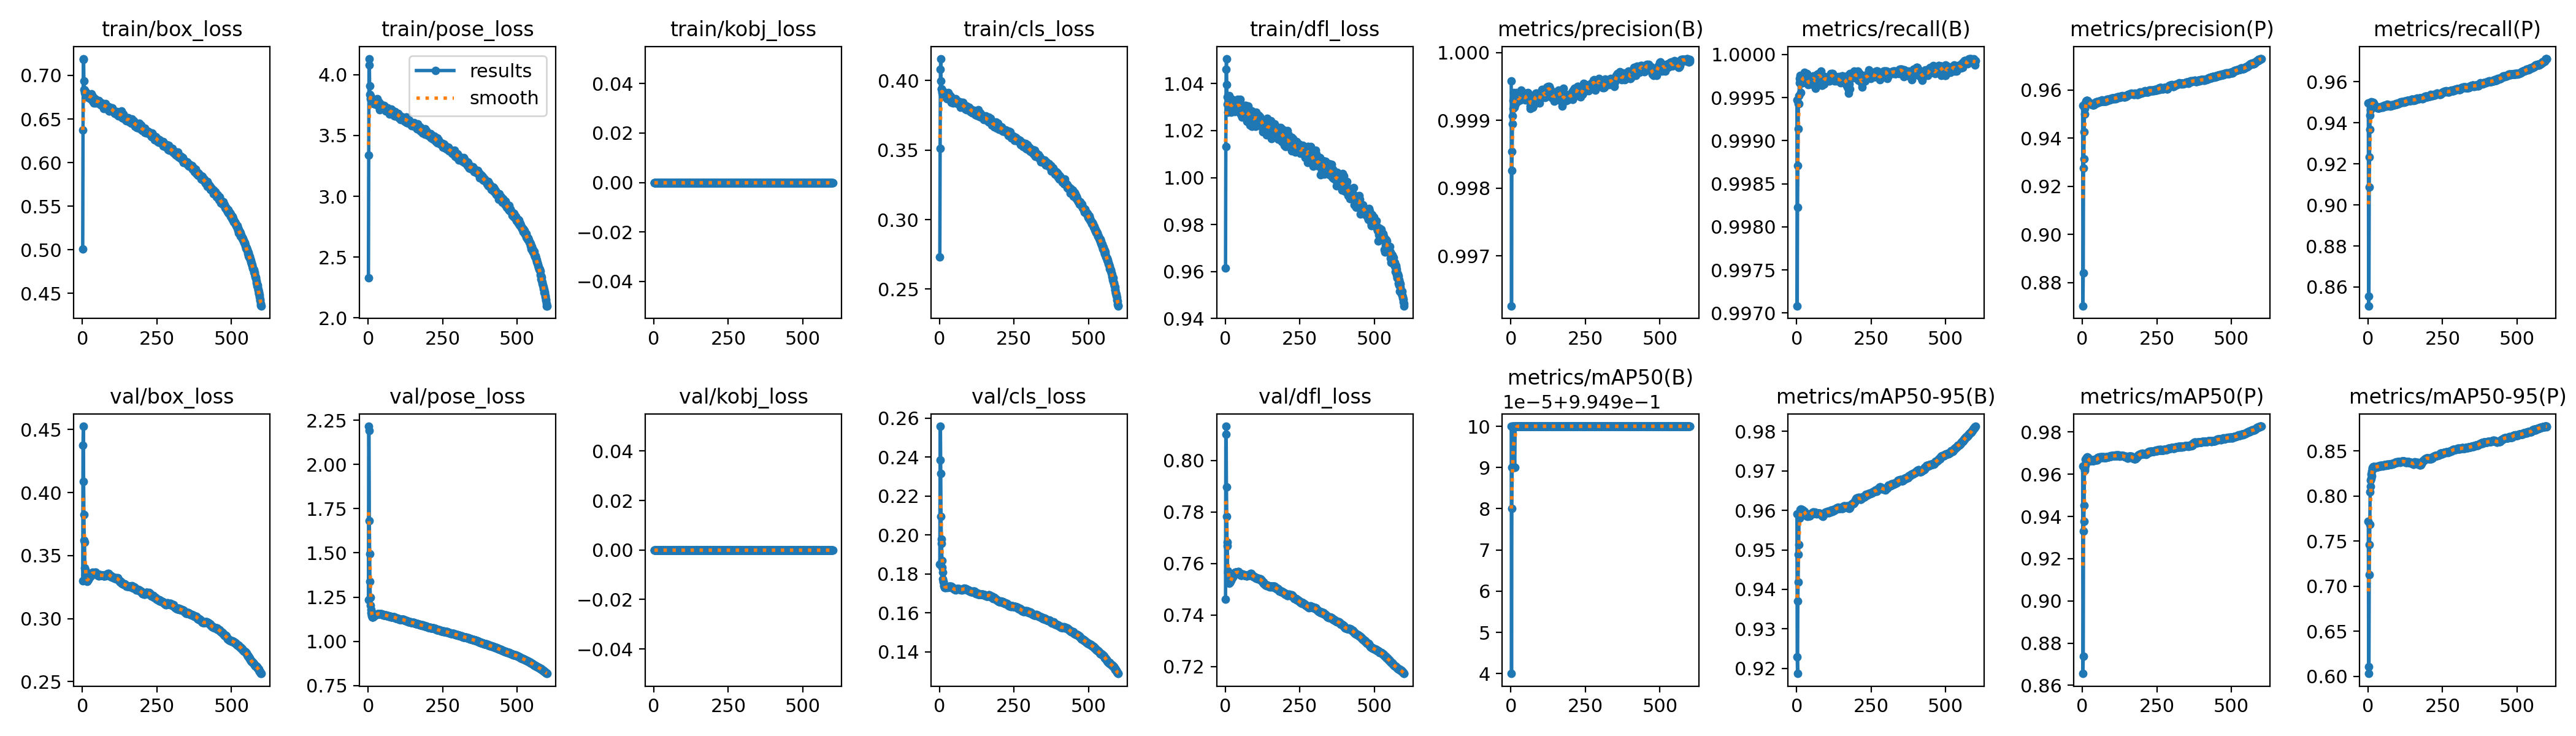

Values plotted in this chart, from the file beside it:
epoch, train/box_loss, train/pose_loss, train/kobj_loss, train/cls_loss, train/dfl_loss, metrics/precision(B), metrics/recall(B), metrics/mAP50(B), metrics/mAP50-95(B), metrics/precision(P), metrics/recall(P), metrics/mAP50(P), metrics/mAP50-95(P), val/box_loss, val/pose_loss, val/kobj_loss, val/cls_loss, val/dfl_loss, lr/pg0, lr/pg1, lr/pg2
1, 0.501, 2.331, 0, 0.2732, 0.9614, 0.9996, 0.9995, 0.995, 0.9591, 0.9536, 0.9497, 0.964, 0.7722, 0.3299, 1.234, 0, 0.1849, 0.7462, 0.00333, 0.00333, 0.00333
2, 0.637, 3.339, 0, 0.3511, 1.013, 0.9963, 0.9971, 0.9949, 0.9229, 0.8702, 0.8506, 0.8656, 0.6107, 0.4376, 2.216, 0, 0.2386, 0.8101, 0.006653, 0.006653, 0.006653
3, 0.7181, 4.081, 0, 0.4083, 1.046, 0.9983, 0.9982, 0.995, 0.9187, 0.8839, 0.8555, 0.8737, 0.6029, 0.4526, 2.19, 0, 0.2559, 0.8133, 0.009964, 0.009964, 0.009964
4, 0.719, 4.13, 0, 0.4157, 1.051, 0.9985, 0.9987, 0.995, 0.937, 0.9275, 0.9088, 0.9331, 0.713, 0.4086, 1.683, 0, 0.2315, 0.7897, 0.00995, 0.00995, 0.00995
5, 0.6933, 3.91, 0, 0.3996, 1.04, 0.999, 0.9991, 0.995, 0.9419, 0.9313, 0.9233, 0.9378, 0.7458, 0.3823, 1.496, 0, 0.2095, 0.7782, 0.009934, 0.009934, 0.009934
6, 0.6835, 3.836, 0, 0.3938, 1.031, 0.9991, 0.9994, 0.995, 0.9489, 0.9426, 0.9369, 0.9454, 0.7685, 0.3622, 1.339, 0, 0.1979, 0.7682, 0.009917, 0.009917, 0.009917
7, 0.683, 3.826, 0, 0.3941, 1.034, 0.9992, 0.9995, 0.995, 0.9513, 0.95, 0.9436, 0.9618, 0.8047, 0.3606, 1.25, 0, 0.1958, 0.7669, 0.009901, 0.009901, 0.009901
8, 0.68, 3.804, 0, 0.3915, 1.032, 0.9993, 0.9994, 0.995, 0.9586, 0.9522, 0.9465, 0.9628, 0.8109, 0.3404, 1.204, 0, 0.187, 0.7571, 0.009884, 0.009884, 0.009884
9, 0.6804, 3.805, 0, 0.3921, 1.028, 0.9993, 0.9997, 0.995, 0.9584, 0.9533, 0.9484, 0.9641, 0.8176, 0.3387, 1.178, 0, 0.1836, 0.7563, 0.009868, 0.009868, 0.009868
10, 0.6787, 3.797, 0, 0.3911, 1.034, 0.9994, 0.9997, 0.995, 0.958, 0.9535, 0.9483, 0.9642, 0.8193, 0.3347, 1.163, 0, 0.181, 0.7553, 0.009851, 0.009851, 0.009851
11, 0.6772, 3.775, 0, 0.3894, 1.031, 0.9993, 0.9998, 0.995, 0.9602, 0.9545, 0.9502, 0.9671, 0.8245, 0.3304, 1.147, 0, 0.1773, 0.7531, 0.009835, 0.009835, 0.009835
12, 0.681, 3.801, 0, 0.3922, 1.031, 0.9992, 0.9997, 0.995, 0.9584, 0.955, 0.9494, 0.9659, 0.8224, 0.3313, 1.144, 0, 0.1763, 0.7534, 0.009819, 0.009819, 0.009819
13, 0.675, 3.767, 0, 0.3887, 1.035, 0.9992, 0.9996, 0.995, 0.9594, 0.9554, 0.9498, 0.9674, 0.8279, 0.331, 1.138, 0, 0.1757, 0.7531, 0.009802, 0.009802, 0.009802
14, 0.6766, 3.765, 0, 0.39, 1.034, 0.9992, 0.9997, 0.995, 0.9603, 0.9555, 0.95, 0.9678, 0.8309, 0.3298, 1.137, 0, 0.1739, 0.7524, 0.009786, 0.009786, 0.009786
15, 0.6774, 3.791, 0, 0.3902, 1.03, 0.9992, 0.9997, 0.995, 0.9602, 0.9555, 0.9496, 0.9678, 0.8311, 0.3297, 1.137, 0, 0.1738, 0.7526, 0.009769, 0.009769, 0.009769
16, 0.6751, 3.771, 0, 0.3894, 1.032, 0.9993, 0.9997, 0.995, 0.96, 0.9556, 0.9498, 0.9679, 0.8317, 0.3298, 1.137, 0, 0.1734, 0.7527, 0.009753, 0.009753, 0.009753
17, 0.6773, 3.78, 0, 0.3901, 1.031, 0.9994, 0.9997, 0.995, 0.9602, 0.9556, 0.9499, 0.9682, 0.8328, 0.3303, 1.138, 0, 0.173, 0.753, 0.009736, 0.009736, 0.009736
18, 0.6781, 3.788, 0, 0.3909, 1.03, 0.9994, 0.9997, 0.995, 0.9602, 0.9554, 0.9497, 0.968, 0.8324, 0.3303, 1.141, 0, 0.1731, 0.753, 0.00972, 0.00972, 0.00972
19, 0.6747, 3.762, 0, 0.3889, 1.028, 0.9994, 0.9997, 0.995, 0.96, 0.9554, 0.9495, 0.9679, 0.8322, 0.3309, 1.143, 0, 0.1732, 0.7534, 0.009703, 0.009703, 0.009703
20, 0.6768, 3.774, 0, 0.3894, 1.032, 0.9993, 0.9997, 0.995, 0.96, 0.9549, 0.9489, 0.9676, 0.8322, 0.3315, 1.145, 0, 0.1731, 0.7537, 0.009687, 0.009687, 0.009687
21, 0.6766, 3.778, 0, 0.3903, 1.032, 0.9994, 0.9998, 0.995, 0.9599, 0.9545, 0.9484, 0.9664, 0.8322, 0.3321, 1.147, 0, 0.1733, 0.754, 0.00967, 0.00967, 0.00967
22, 0.6769, 3.783, 0, 0.3906, 1.03, 0.9994, 0.9997, 0.995, 0.9598, 0.9544, 0.9483, 0.9664, 0.8321, 0.3329, 1.149, 0, 0.1734, 0.7544, 0.009654, 0.009654, 0.009654
23, 0.6761, 3.768, 0, 0.3896, 1.028, 0.9993, 0.9998, 0.995, 0.9597, 0.9546, 0.9484, 0.9665, 0.8318, 0.3333, 1.15, 0, 0.1734, 0.7547, 0.009637, 0.009637, 0.009637
24, 0.6746, 3.763, 0, 0.3879, 1.033, 0.9993, 0.9997, 0.995, 0.9597, 0.9545, 0.9482, 0.9664, 0.832, 0.3332, 1.149, 0, 0.1735, 0.7547, 0.009621, 0.009621, 0.009621
25, 0.6729, 3.759, 0, 0.387, 1.032, 0.9993, 0.9997, 0.995, 0.9598, 0.9546, 0.9482, 0.9665, 0.8321, 0.3332, 1.15, 0, 0.1734, 0.7548, 0.009604, 0.009604, 0.009604
26, 0.6764, 3.781, 0, 0.3898, 1.032, 0.9993, 0.9998, 0.995, 0.9597, 0.9544, 0.948, 0.9665, 0.8321, 0.3333, 1.15, 0, 0.1733, 0.7549, 0.009588, 0.009588, 0.009588
27, 0.677, 3.773, 0, 0.3902, 1.032, 0.9993, 0.9997, 0.995, 0.9596, 0.9543, 0.9479, 0.9665, 0.8323, 0.3339, 1.151, 0, 0.1731, 0.7551, 0.009571, 0.009571, 0.009571
28, 0.6752, 3.763, 0, 0.3892, 1.031, 0.9993, 0.9997, 0.995, 0.9594, 0.9543, 0.9478, 0.9666, 0.8325, 0.3345, 1.152, 0, 0.1732, 0.7553, 0.009555, 0.009555, 0.009555
29, 0.6743, 3.761, 0, 0.3883, 1.032, 0.9993, 0.9997, 0.995, 0.9594, 0.954, 0.9475, 0.9664, 0.8326, 0.3348, 1.153, 0, 0.1732, 0.7555, 0.009538, 0.009538, 0.009538
30, 0.6785, 3.802, 0, 0.3915, 1.03, 0.9994, 0.9997, 0.995, 0.9589, 0.954, 0.9475, 0.9665, 0.8328, 0.3355, 1.154, 0, 0.1734, 0.756, 0.009522, 0.009522, 0.009522
31, 0.6743, 3.764, 0, 0.3887, 1.028, 0.9993, 0.9997, 0.995, 0.9588, 0.9541, 0.9476, 0.9667, 0.8327, 0.3359, 1.155, 0, 0.1734, 0.7561, 0.009505, 0.009505, 0.009505
32, 0.6734, 3.753, 0, 0.3876, 1.032, 0.9993, 0.9997, 0.995, 0.9587, 0.954, 0.9474, 0.9666, 0.8328, 0.3362, 1.155, 0, 0.1736, 0.7563, 0.009489, 0.009489, 0.009489
33, 0.6762, 3.773, 0, 0.3898, 1.032, 0.9994, 0.9998, 0.995, 0.9587, 0.954, 0.9473, 0.9666, 0.833, 0.3365, 1.156, 0, 0.1737, 0.7565, 0.009472, 0.009472, 0.009472
34, 0.6761, 3.776, 0, 0.3896, 1.031, 0.9994, 0.9998, 0.995, 0.9586, 0.9539, 0.9474, 0.9665, 0.8327, 0.3365, 1.156, 0, 0.1737, 0.7565, 0.009456, 0.009456, 0.009456
35, 0.6702, 3.744, 0, 0.3861, 1.029, 0.9994, 0.9998, 0.995, 0.9588, 0.9537, 0.9473, 0.9664, 0.8328, 0.3361, 1.156, 0, 0.1736, 0.7564, 0.009439, 0.009439, 0.009439
36, 0.6737, 3.772, 0, 0.3887, 1.028, 0.9994, 0.9997, 0.995, 0.9587, 0.9538, 0.9472, 0.9665, 0.8332, 0.3361, 1.156, 0, 0.1735, 0.7565, 0.009423, 0.009423, 0.009423
37, 0.6748, 3.77, 0, 0.3888, 1.031, 0.9994, 0.9997, 0.995, 0.9585, 0.9539, 0.9472, 0.9665, 0.8331, 0.3363, 1.156, 0, 0.1735, 0.7566, 0.009406, 0.009406, 0.009406
38, 0.6718, 3.742, 0, 0.3865, 1.03, 0.9994, 0.9997, 0.995, 0.9586, 0.9537, 0.9473, 0.9665, 0.8331, 0.336, 1.156, 0, 0.1735, 0.7565, 0.00939, 0.00939, 0.00939
39, 0.6685, 3.713, 0, 0.3844, 1.033, 0.9994, 0.9997, 0.995, 0.9586, 0.954, 0.9475, 0.9667, 0.8333, 0.3362, 1.155, 0, 0.1735, 0.7565, 0.009373, 0.009373, 0.009373
40, 0.6723, 3.748, 0, 0.3878, 1.03, 0.9993, 0.9997, 0.995, 0.9587, 0.9541, 0.9475, 0.9668, 0.8336, 0.336, 1.155, 0, 0.1731, 0.7564, 0.009357, 0.009357, 0.009357
41, 0.6694, 3.726, 0, 0.3853, 1.033, 0.9993, 0.9997, 0.995, 0.9586, 0.9545, 0.9476, 0.9669, 0.8336, 0.3363, 1.154, 0, 0.1731, 0.7565, 0.00934, 0.00934, 0.00934
42, 0.6736, 3.755, 0, 0.3874, 1.029, 0.9994, 0.9997, 0.995, 0.9586, 0.9545, 0.9476, 0.9668, 0.8334, 0.3365, 1.154, 0, 0.1732, 0.7566, 0.009324, 0.009324, 0.009324
43, 0.6709, 3.743, 0, 0.3866, 1.029, 0.9993, 0.9997, 0.995, 0.9586, 0.9548, 0.9478, 0.967, 0.8335, 0.3367, 1.155, 0, 0.173, 0.7568, 0.009307, 0.009307, 0.009307
44, 0.6704, 3.735, 0, 0.3859, 1.03, 0.9993, 0.9997, 0.995, 0.9586, 0.9546, 0.9479, 0.967, 0.8336, 0.3368, 1.155, 0, 0.1729, 0.7568, 0.009291, 0.009291, 0.009291
45, 0.6685, 3.725, 0, 0.3841, 1.032, 0.9993, 0.9997, 0.995, 0.9588, 0.9547, 0.9479, 0.967, 0.8337, 0.3362, 1.154, 0, 0.1727, 0.7566, 0.009274, 0.009274, 0.009274
46, 0.6712, 3.736, 0, 0.3863, 1.03, 0.9993, 0.9997, 0.995, 0.9589, 0.9547, 0.9476, 0.9668, 0.8336, 0.3358, 1.153, 0, 0.1726, 0.7565, 0.009258, 0.009258, 0.009258
47, 0.6696, 3.729, 0, 0.3852, 1.033, 0.9994, 0.9997, 0.995, 0.9591, 0.9552, 0.9477, 0.967, 0.8337, 0.3353, 1.152, 0, 0.1723, 0.7562, 0.009241, 0.009241, 0.009241
48, 0.6704, 3.746, 0, 0.3857, 1.033, 0.9993, 0.9997, 0.995, 0.9593, 0.9551, 0.9478, 0.967, 0.8337, 0.3348, 1.152, 0, 0.1723, 0.756, 0.009225, 0.009225, 0.009225
49, 0.671, 3.74, 0, 0.3864, 1.028, 0.9993, 0.9997, 0.995, 0.959, 0.9546, 0.9476, 0.9667, 0.8336, 0.3349, 1.151, 0, 0.1723, 0.756, 0.009208, 0.009208, 0.009208
50, 0.671, 3.743, 0, 0.3856, 1.027, 0.9993, 0.9997, 0.995, 0.9591, 0.9546, 0.9477, 0.9667, 0.8334, 0.3346, 1.15, 0, 0.1721, 0.7559, 0.009192, 0.009192, 0.009192
51, 0.668, 3.723, 0, 0.3842, 1.033, 0.9993, 0.9997, 0.995, 0.9592, 0.9548, 0.9481, 0.9669, 0.8337, 0.3345, 1.15, 0, 0.172, 0.7557, 0.009175, 0.009175, 0.009175
52, 0.6699, 3.735, 0, 0.3857, 1.028, 0.9994, 0.9997, 0.995, 0.9593, 0.9551, 0.9483, 0.9678, 0.834, 0.3345, 1.149, 0, 0.172, 0.7557, 0.009158, 0.009158, 0.009158
53, 0.6705, 3.727, 0, 0.386, 1.029, 0.9994, 0.9997, 0.995, 0.9594, 0.9552, 0.9483, 0.968, 0.8343, 0.3341, 1.149, 0, 0.1718, 0.7555, 0.009142, 0.009142, 0.009142
54, 0.6713, 3.746, 0, 0.387, 1.026, 0.9994, 0.9997, 0.995, 0.9595, 0.9552, 0.9484, 0.968, 0.8344, 0.3339, 1.149, 0, 0.1719, 0.7554, 0.009125, 0.009125, 0.009125
55, 0.6695, 3.735, 0, 0.3855, 1.027, 0.9993, 0.9998, 0.995, 0.9595, 0.9553, 0.9484, 0.968, 0.8343, 0.3338, 1.149, 0, 0.1721, 0.7554, 0.009109, 0.009109, 0.009109
56, 0.6699, 3.74, 0, 0.3859, 1.026, 0.9994, 0.9998, 0.995, 0.9594, 0.9554, 0.9485, 0.968, 0.8343, 0.3343, 1.149, 0, 0.1722, 0.7557, 0.009092, 0.009092, 0.009092
57, 0.6684, 3.724, 0, 0.3849, 1.026, 0.9994, 0.9997, 0.995, 0.9594, 0.9554, 0.9486, 0.9681, 0.8345, 0.3348, 1.148, 0, 0.1723, 0.7559, 0.009076, 0.009076, 0.009076
58, 0.668, 3.725, 0, 0.3847, 1.028, 0.9993, 0.9997, 0.995, 0.9592, 0.9552, 0.9483, 0.9679, 0.8344, 0.3348, 1.149, 0, 0.1722, 0.7558, 0.009059, 0.009059, 0.009059
59, 0.6679, 3.724, 0, 0.3847, 1.026, 0.9993, 0.9997, 0.995, 0.9594, 0.9551, 0.9483, 0.9679, 0.8342, 0.3346, 1.149, 0, 0.1723, 0.7557, 0.009043, 0.009043, 0.009043
60, 0.6661, 3.699, 0, 0.3836, 1.03, 0.9993, 0.9997, 0.995, 0.9593, 0.9551, 0.9485, 0.968, 0.8343, 0.3344, 1.147, 0, 0.1723, 0.7556, 0.009026, 0.009026, 0.009026
... 540 more rows
